Run: headless pygame with SDL's dummy video driver; simulated clock (each Clock.tick advances the game by its frame time, no real sleeping); random seed 0; keys injected as events and as key.get_pressed() state; no mouse input.
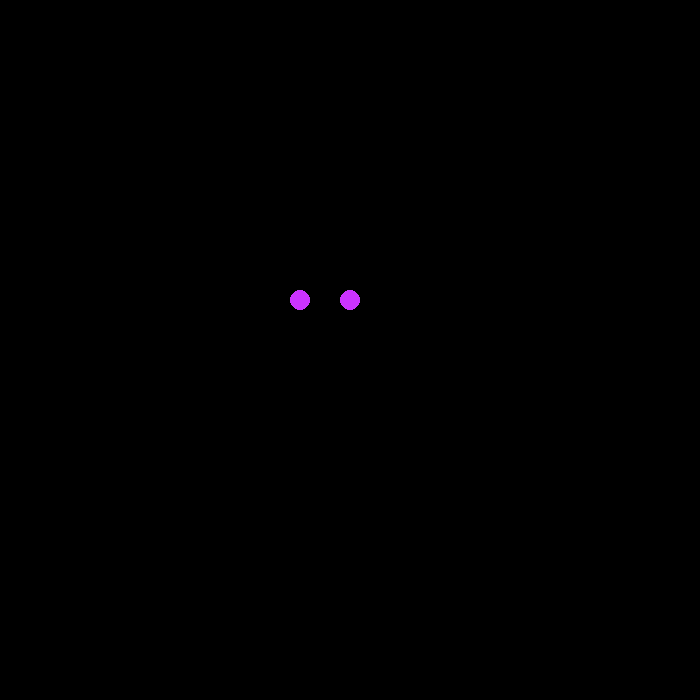
Frame 1 of 4 · flips 1–60 · no input
Frame 2 of 4 · flips 61–180 · tapped SPACE, RETURN · held RIGHT (→), D · screen unchanged from frame 1, image omitted
Frame 3 of 4 · flips 181–300 · held DOWN (↓), S · screen unchanged from frame 2, image omitted
Frame 4 of 4 · flips 301–420 · held LEFT (←), A, UP (↑), W · screen unchanged from frame 3, image omitted

The pygame program that drew these frames:

import pygame    
screen = pygame.display.set_mode((700,700))
keep = True
while keep:
        pygame.time.delay(30)
        pygame.draw.circle(screen, (204, 51, 255), (300, 300), 10)
        pygame.draw.circle(screen, (204, 51, 255), (350, 300), 10)

        for event in pygame.event.get():
                if event.type == pygame.QUIT:
                        keep = False
        pygame.display.update()
